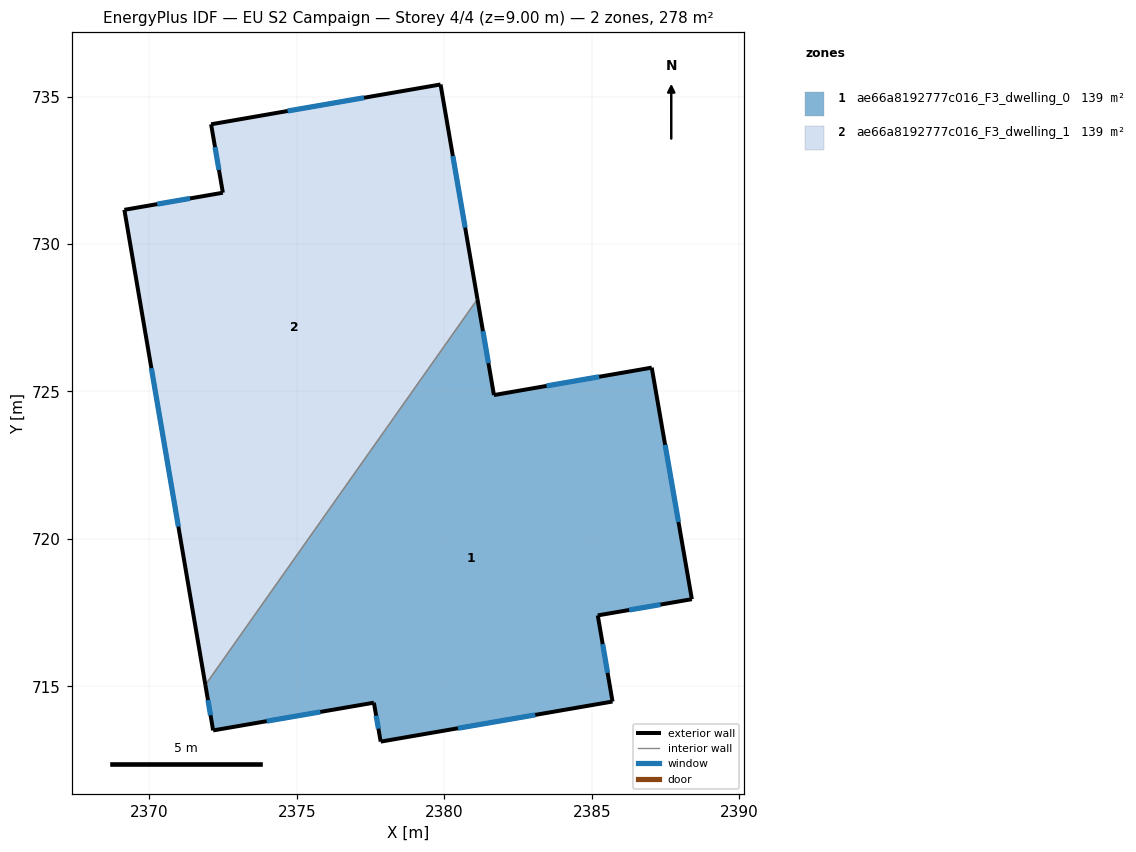
=== STOREY PLAN SPEC (per zone: floor XY polygon, exterior-wall plan segments, windows/doors) ===
zone 1: ae66a8192777c016_F3_dwelling_0  (139.2 m²)
  floor: (2387.03, 725.81) (2388.39, 717.96) (2385.20, 717.41) (2385.70, 714.49) (2377.84, 713.13) (2377.61, 714.45) (2372.16, 713.51) (2371.90, 715.05) (2381.12, 728.13) (2381.68, 724.88)
  exterior wall: (2385.20, 717.41) – (2388.39, 717.96)  [3.2 m]
    window: (2386.26, 717.59) – (2387.33, 717.77)  [1.1 m²]
  exterior wall: (2385.70, 714.49) – (2385.20, 717.41)  [3.0 m]
    window: (2385.53, 715.46) – (2385.37, 716.43)  [1.0 m²]
  exterior wall: (2377.84, 713.13) – (2385.70, 714.49)  [8.0 m]
    window: (2380.46, 713.58) – (2383.08, 714.04)  [2.7 m²]
  exterior wall: (2377.61, 714.45) – (2377.84, 713.13)  [1.3 m]
    window: (2377.69, 714.01) – (2377.76, 713.57)  [0.4 m²]
  exterior wall: (2372.16, 713.51) – (2377.61, 714.45)  [5.5 m]
    window: (2373.98, 713.82) – (2375.79, 714.14)  [1.8 m²]
  exterior wall: (2371.90, 715.05) – (2372.16, 713.51)  [1.6 m]
    window: (2371.98, 714.54) – (2372.07, 714.02)  [0.5 m²]
  exterior wall: (2381.68, 724.88) – (2381.12, 728.13)  [3.3 m]
    window: (2381.49, 725.96) – (2381.31, 727.05)  [1.1 m²]
  exterior wall: (2387.03, 725.81) – (2381.68, 724.88)  [5.4 m]
    window: (2385.25, 725.50) – (2383.46, 725.19)  [1.8 m²]
  exterior wall: (2388.39, 717.96) – (2387.03, 725.81)  [8.0 m]
    window: (2387.94, 720.57) – (2387.48, 723.19)  [2.7 m²]
  interior walls: 1
zone 2: ae66a8192777c016_F3_dwelling_1  (139.2 m²)
  floor: (2379.87, 735.41) (2381.12, 728.13) (2371.90, 715.05) (2369.15, 731.16) (2372.49, 731.74) (2372.09, 734.06)
  exterior wall: (2369.15, 731.16) – (2371.90, 715.05)  [16.3 m]
    window: (2370.07, 725.79) – (2370.98, 720.42)  [5.4 m²]
  exterior wall: (2372.49, 731.74) – (2369.15, 731.16)  [3.4 m]
    window: (2371.38, 731.54) – (2370.26, 731.35)  [1.1 m²]
  exterior wall: (2372.09, 734.06) – (2372.49, 731.74)  [2.4 m]
    window: (2372.22, 733.28) – (2372.36, 732.51)  [0.8 m²]
  exterior wall: (2379.87, 735.41) – (2372.09, 734.06)  [7.9 m]
    window: (2377.28, 734.96) – (2374.68, 734.51)  [2.6 m²]
  exterior wall: (2381.12, 728.13) – (2379.87, 735.41)  [7.4 m]
    window: (2380.70, 730.56) – (2380.29, 732.98)  [2.5 m²]
  interior walls: 1

=== DERIVED (storey summary) ===
Building: EU S2 Campaign
Storey: 4 of 4  (floor level z = 9.00 m)
Storey gross floor area: 278.4 m²
Zones on this storey: 2
  - ae66a8192777c016_F3_dwelling_0: floor 139.2 m²; exterior wall 39.3 m (117.9 m²); 9 window(s) 13.1 m²; WWR 11.1%
  - ae66a8192777c016_F3_dwelling_1: floor 139.2 m²; exterior wall 37.4 m (112.1 m²); 5 window(s) 12.5 m²; WWR 11.1%
Zone adjacency (shared interzone walls):
  - ae66a8192777c016_F3_dwelling_0 ↔ ae66a8192777c016_F3_dwelling_1